Run: headless pygame with SDL's dummy video driver; simulated clock (each Clock.tick advances the game by its frame time, no real sleeping); random seed 0; keys injected as events and as key.get_pressed() state; no mouse input.
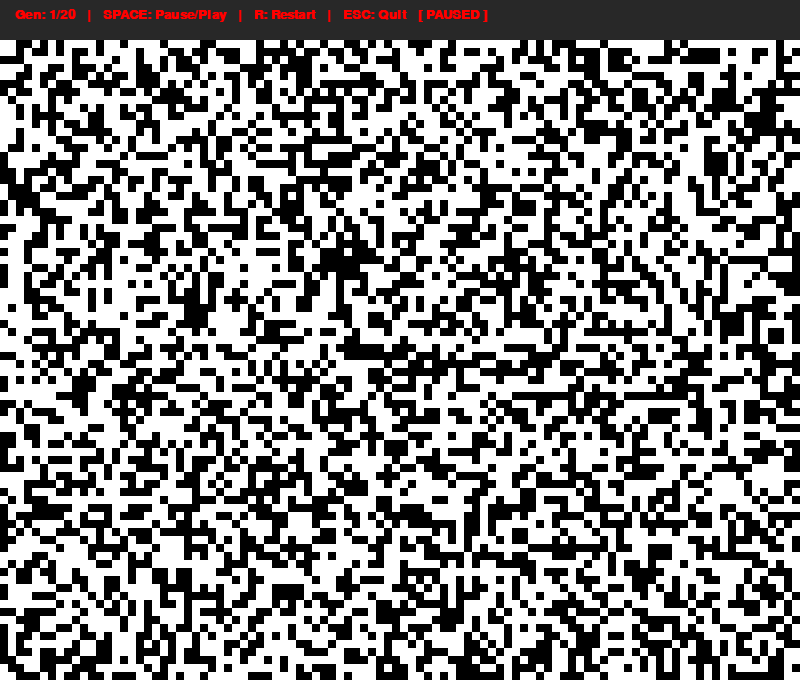
Frame 1 of 4 · flips 1–60 · no input
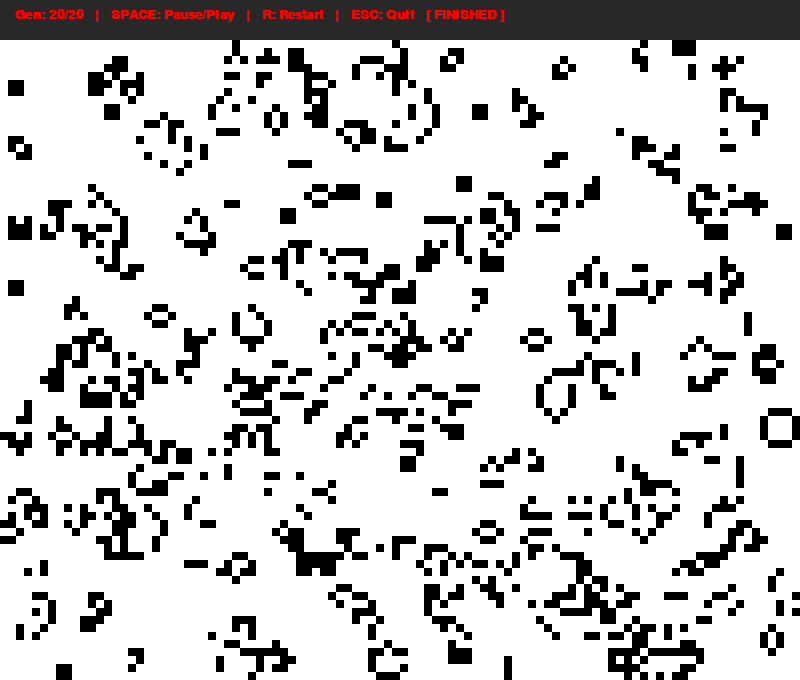
Frame 2 of 4 · flips 61–180 · tapped SPACE, RETURN · held RIGHT (→), D
Frame 3 of 4 · flips 181–300 · held DOWN (↓), S · screen unchanged from frame 2, image omitted
Frame 4 of 4 · flips 301–420 · held LEFT (←), A, UP (↑), W · screen unchanged from frame 3, image omitted

The pygame program that drew these frames:

import sys
import pygame
import random


GRID_WIDTH = 100
GRID_HEIGHT = 80
INITIAL_WALL_CHANCE = 0.45

def initialize_grid(width, height, wall_chance):

    grid = []

    for y in range(height):
        row = []
        for x in range(width):
            if random.random() < wall_chance:
                row.append(1)  # Alive / Wall
            else:
                row.append(0)  # Dead / Floor
        grid.append(row)

    return grid


def count_alive_neighbors(grid, x, y):

    count = 0
    height = len(grid)
    width = len(grid[0])

    for i in range(-1, 2):  # -1, 0, 1
        for j in range(-1, 2):  # -1, 0, 1
            if i == 0 and j == 0:
                continue

            neighbor_y = y + i
            neighbor_x = x + j

            if 0 <= neighbor_x < width and 0 <= neighbor_y < height:
                count += grid[neighbor_y][neighbor_x]

    return count


def generate_next_generation(current_grid):

    height = len(current_grid)
    width = len(current_grid[0])

    new_grid = [[0 for _ in range(width)] for _ in range(height)]

    for y in range(height):
        for x in range(width):
            alive_neighbors = count_alive_neighbors(current_grid, x, y)

            if current_grid[y][x] == 1:  # Alive Cell (Wall)
                # 1. Any live cell with fewer than two live neighbors dies (underpopulation)
                if alive_neighbors < 2:
                    new_grid[y][x] = 0
                # 2. Any live cell with two or three live neighbors lives on to the next generation
                elif alive_neighbors == 2 or alive_neighbors == 3:
                    new_grid[y][x] = 1
                # 3. Any live cell with more than three live neighbors dies (overpopulation)
                elif alive_neighbors > 3:
                    new_grid[y][x] = 0
            else:  # Dead Cell (Floor)
                # 4. Any dead cell with exactly three live neighbors becomes a live cell (reproduction)
                if alive_neighbors == 3:
                    new_grid[y][x] = 1
                else:
                    new_grid[y][x] = 0

    return new_grid


CELL_SIZE = 8
FPS = 2
MAX_GENERATIONS = 20
UI_HEIGHT = 40


COLOR_WALL = (0, 0, 0)
COLOR_FLOOR = (255, 255, 255)
COLOR_TEXT = (255, 0, 0)


def draw_grid_pygame(screen, grid):

    screen.fill((40, 40, 40))

    grid_rect = pygame.Rect(0, UI_HEIGHT, GRID_WIDTH * CELL_SIZE, GRID_HEIGHT * CELL_SIZE)
    pygame.draw.rect(screen, COLOR_FLOOR, grid_rect)

    height = len(grid)
    width = len(grid[0])

    for y in range(height):
        for x in range(width):
            if grid[y][x] == 1:  # Wall
                rect = pygame.Rect(x * CELL_SIZE, y * CELL_SIZE + UI_HEIGHT, CELL_SIZE, CELL_SIZE)
                pygame.draw.rect(screen, COLOR_WALL, rect)


def run_animation():
    pygame.init()

    win_width = GRID_WIDTH * CELL_SIZE
    win_height = (GRID_HEIGHT * CELL_SIZE) + UI_HEIGHT
    screen = pygame.display.set_mode((win_width, win_height))
    pygame.display.set_caption("Dungeon Generator - Conway's Game of Life")

    clock = pygame.time.Clock()
    font = pygame.font.SysFont('Arial', 20, bold=True)

    grid = initialize_grid(GRID_WIDTH, GRID_HEIGHT, INITIAL_WALL_CHANCE)
    current_generation = 1
    paused = True
    finished = False

    running = True
    while running:
        for event in pygame.event.get():
            if event.type == pygame.QUIT:
                running = False
            if event.type == pygame.KEYDOWN:
                if event.key == pygame.K_ESCAPE:
                    running = False
                if event.key == pygame.K_SPACE and not finished:
                    paused = not paused
                if event.key == pygame.K_r:
                    grid = initialize_grid(GRID_WIDTH, GRID_HEIGHT, INITIAL_WALL_CHANCE)
                    current_generation = 1
                    finished = False
                    paused = True

        if not paused and not finished:
            if current_generation < MAX_GENERATIONS:
                grid = generate_next_generation(grid)
                current_generation += 1
            else:
                finished = True


        draw_grid_pygame(screen, grid)

        hud_text = f"Gen: {current_generation}/{MAX_GENERATIONS}   |   SPACE: Pause/Play   |   R: Restart   |   ESC: Quit"

        if paused:
            hud_text += "   [ PAUSED ]"
        elif finished:
            hud_text += "   [ FINISHED ]"

        text_surface = font.render(hud_text, True, COLOR_TEXT)
        screen.blit(text_surface, (15, 8))

        pygame.display.flip()

        clock.tick(FPS)

    pygame.quit()
    sys.exit()


if __name__ == "__main__":
    run_animation()
